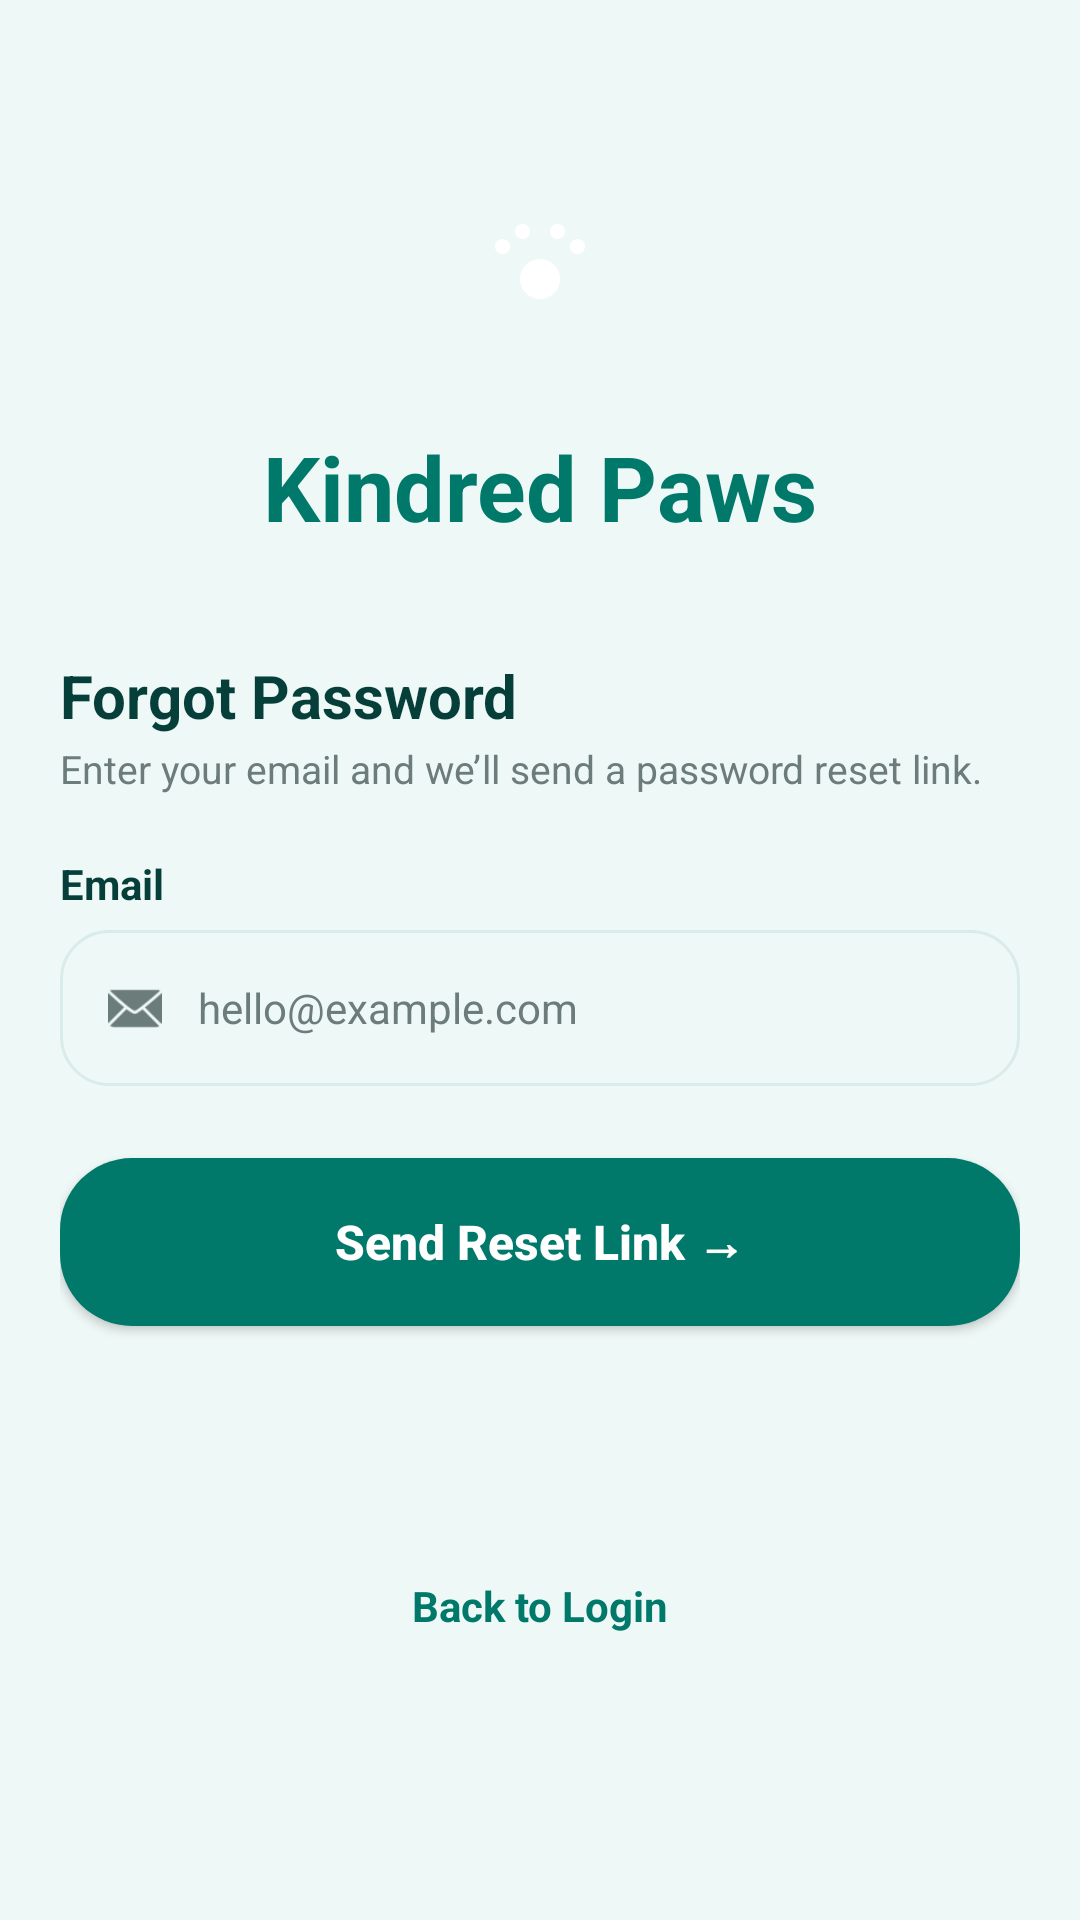

Android layout source for this screen:
<!-- AndroidManifest.xml: application theme Theme.KidredPawpaws -->
<!-- res/layout/activity_forgot_password.xml -->
<?xml version="1.0" encoding="utf-8"?>
<ScrollView xmlns:android="http://schemas.android.com/apk/res/android"
    xmlns:app="http://schemas.android.com/apk/res-auto"
    android:layout_width="match_parent"
    android:layout_height="match_parent"
    android:background="@color/background_light"
    android:clipToPadding="false"
    android:fillViewport="true">

    <androidx.constraintlayout.widget.ConstraintLayout
        android:layout_width="match_parent"
        android:layout_height="wrap_content"
        android:paddingHorizontal="@dimen/screen_padding"
        android:paddingBottom="24dp">

        
        <View
            android:id="@+id/icon_bg"
            android:layout_width="80dp"
            android:layout_height="80dp"
            android:layout_marginTop="48dp"
            android:background="@drawable/bg_logo_circle"
            app:layout_constraintEnd_toEndOf="parent"
            app:layout_constraintStart_toStartOf="parent"
            app:layout_constraintTop_toTopOf="parent" />

        <ImageView
            android:id="@+id/iv_paw_icon"
            android:layout_width="40dp"
            android:layout_height="40dp"
            android:src="@drawable/ic_paw"
            app:layout_constraintBottom_toBottomOf="@id/icon_bg"
            app:layout_constraintEnd_toEndOf="@id/icon_bg"
            app:layout_constraintStart_toStartOf="@id/icon_bg"
            app:layout_constraintTop_toTopOf="@id/icon_bg" />

        
        <TextView
            android:id="@+id/app_name"
            android:layout_width="wrap_content"
            android:layout_height="wrap_content"
            android:layout_marginTop="14dp"
            android:text="@string/app_name"
            android:textColor="@color/primary_teal"
            android:textSize="30sp"
            android:textStyle="bold"
            app:layout_constraintEnd_toEndOf="parent"
            app:layout_constraintStart_toStartOf="parent"
            app:layout_constraintTop_toBottomOf="@id/icon_bg" />

        
        <TextView
            android:id="@+id/tv_title"
            android:layout_width="wrap_content"
            android:layout_height="wrap_content"
            android:layout_marginTop="36dp"
            android:text="Forgot Password"
            android:textColor="@color/text_primary"
            android:textSize="20sp"
            android:textStyle="bold"
            app:layout_constraintStart_toStartOf="parent"
            app:layout_constraintTop_toBottomOf="@id/app_name" />

        <TextView
            android:id="@+id/tv_subtitle"
            android:layout_width="wrap_content"
            android:layout_height="wrap_content"
            android:layout_marginTop="2dp"
            android:text="Enter your email and we’ll send a password reset link."
            android:textColor="@color/text_secondary"
            android:textSize="13sp"
            app:layout_constraintStart_toStartOf="parent"
            app:layout_constraintTop_toBottomOf="@id/tv_title" />

        
        <TextView
            android:id="@+id/label_email"
            android:layout_width="wrap_content"
            android:layout_height="wrap_content"
            android:layout_marginTop="20dp"
            android:text="Email"
            android:textColor="@color/text_primary"
            android:textSize="14sp"
            android:textStyle="bold"
            app:layout_constraintStart_toStartOf="parent"
            app:layout_constraintTop_toBottomOf="@id/tv_subtitle" />

        <LinearLayout
            android:id="@+id/ll_email"
            android:layout_width="0dp"
            android:layout_height="52dp"
            android:layout_marginTop="6dp"
            android:background="@drawable/bg_input_rounded"
            android:gravity="center_vertical"
            android:orientation="horizontal"
            android:paddingHorizontal="16dp"
            app:layout_constraintEnd_toEndOf="parent"
            app:layout_constraintStart_toStartOf="parent"
            app:layout_constraintTop_toBottomOf="@id/label_email">

            <ImageView
                android:layout_width="18dp"
                android:layout_height="18dp"
                android:src="@android:drawable/ic_dialog_email"
                app:tint="@color/text_secondary" />

            <EditText
                android:id="@+id/et_email"
                android:layout_width="match_parent"
                android:layout_height="match_parent"
                android:layout_marginStart="12dp"
                android:background="@android:color/transparent"
                android:hint="hello@example.com"
                android:inputType="textEmailAddress"
                android:textColor="@color/text_primary"
                android:textColorHint="@color/text_secondary"
                android:textSize="14sp" />
        </LinearLayout>

        
        <Button
            android:id="@+id/btn_send_reset"
            android:layout_width="0dp"
            android:layout_height="56dp"
            android:layout_marginTop="24dp"
            android:background="@drawable/bg_button_primary"
            android:text="Send Reset Link →"
            android:textAllCaps="false"
            android:textColor="@color/white"
            android:textSize="16sp"
            android:textStyle="bold"
            app:layout_constraintEnd_toEndOf="parent"
            app:layout_constraintStart_toStartOf="parent"
            app:layout_constraintTop_toBottomOf="@id/ll_email" />

        
        <TextView
            android:id="@+id/tv_forgot_message"
            android:layout_width="0dp"
            android:layout_height="wrap_content"
            android:layout_marginTop="10dp"
            android:gravity="center"
            android:text="Error message here"
            android:textColor="@color/danger_text"
            android:textSize="13sp"
            android:visibility="gone"
            app:layout_constraintEnd_toEndOf="parent"
            app:layout_constraintStart_toStartOf="parent"
            app:layout_constraintTop_toBottomOf="@id/btn_send_reset" />

        
        <LinearLayout
            android:id="@+id/ll_back_to_login"
            android:layout_width="wrap_content"
            android:layout_height="wrap_content"
            android:layout_marginTop="36dp"
            android:layout_marginBottom="24dp"
            android:orientation="horizontal"
            app:layout_constraintBottom_toBottomOf="parent"
            app:layout_constraintEnd_toEndOf="parent"
            app:layout_constraintStart_toStartOf="parent"
            app:layout_constraintTop_toBottomOf="@id/tv_forgot_message">

            <TextView
                android:id="@+id/tv_back_to_login"
                android:layout_width="wrap_content"
                android:layout_height="wrap_content"
                android:text="Back to Login"
                android:textColor="@color/primary_teal"
                android:textSize="14sp"
                android:textStyle="bold" />
        </LinearLayout>

    </androidx.constraintlayout.widget.ConstraintLayout>
</ScrollView>
<!-- resources referenced by this layout -->
<resources>
  <color name="background_light">#EEF8F6</color>
  <color name="danger_text">#B3261E</color>
  <color name="primary_teal">#00796B</color>
  <color name="text_primary">#063F3A</color>
  <color name="text_secondary">#6B7C7A</color>
  <color name="white">#FFFFFFFF</color>
  <dimen name="screen_padding">20dp</dimen>
  <!-- drawable bg_button_primary (drawable) -->
  <?xml version="1.0" encoding="utf-8"?>
  <ripple xmlns:android="http://schemas.android.com/apk/res/android"
      android:color="#40FFFFFF">
      <item>
          <shape android:shape="rectangle">
              <solid android:color="@color/primary_teal" />
              <corners android:radius="@dimen/button_radius" />
          </shape>
      </item>
  </ripple>
  <!-- drawable bg_input_rounded (drawable) -->
  <?xml version="1.0" encoding="utf-8"?>
  <shape xmlns:android="http://schemas.android.com/apk/res/android">
      <solid android:color="@color/input_background" />
      <corners android:radius="@dimen/input_radius" />
      <stroke
          android:width="1dp"
          android:color="@color/border_soft" />
  </shape>
  <!-- drawable ic_paw (drawable) -->
  <vector xmlns:android="http://schemas.android.com/apk/res/android"
      android:width="24dp"
      android:height="24dp"
      android:viewportWidth="24"
      android:viewportHeight="24">
      <path
          android:fillColor="@color/white"
          android:pathData="M4.5,10C5.328,10 6,9.328 6,8.5C6,7.672 5.328,7 4.5,7C3.672,7 3,7.672 3,8.5C3,9.328 3.672,10 4.5,10ZM8.5,7C9.328,7 10,6.328 10,5.5C10,4.672 9.328,4 8.5,4C7.672,4 7,4.672 7,5.5C7,6.328 7.672,7 8.5,7ZM15.5,7C16.328,7 17,6.328 17,5.5C17,4.672 16.328,4 15.5,4C14.672,4 14,4.672 14,5.5C14,6.328 14.672,7 15.5,7ZM19.5,10C20.328,10 21,9.328 21,8.5C21,7.672 20.328,7 19.5,7C18.672,7 18,7.672 18,8.5C18,9.328 18.672,10 19.5,10ZM12,11C9.791,11 8,12.791 8,15C8,17.209 9.791,19 12,19C14.209,19 16,17.209 16,15C16,12.791 14.209,11 12,11Z" />
  </vector>
  <string name="app_name">Kindred Paws</string>
  <style name="Theme.KidredPawpaws" parent="Base.Theme.KidredPawpaws" />
  <dimen name="button_radius">24dp</dimen>
  <color name="input_background">#EEF8F6</color>
  <dimen name="input_radius">16dp</dimen>
  <color name="border_soft">#D9ECE9</color>
  <style name="Base.Theme.KidredPawpaws" parent="Theme.Material3.DayNight.NoActionBar">
          
          <item name="colorPrimary">@color/primary_teal</item>
          <item name="android:statusBarColor">@color/primary_teal</item>
          <item name="android:windowLightStatusBar" tools:targetApi="m">false</item>
      </style>
</resources>
